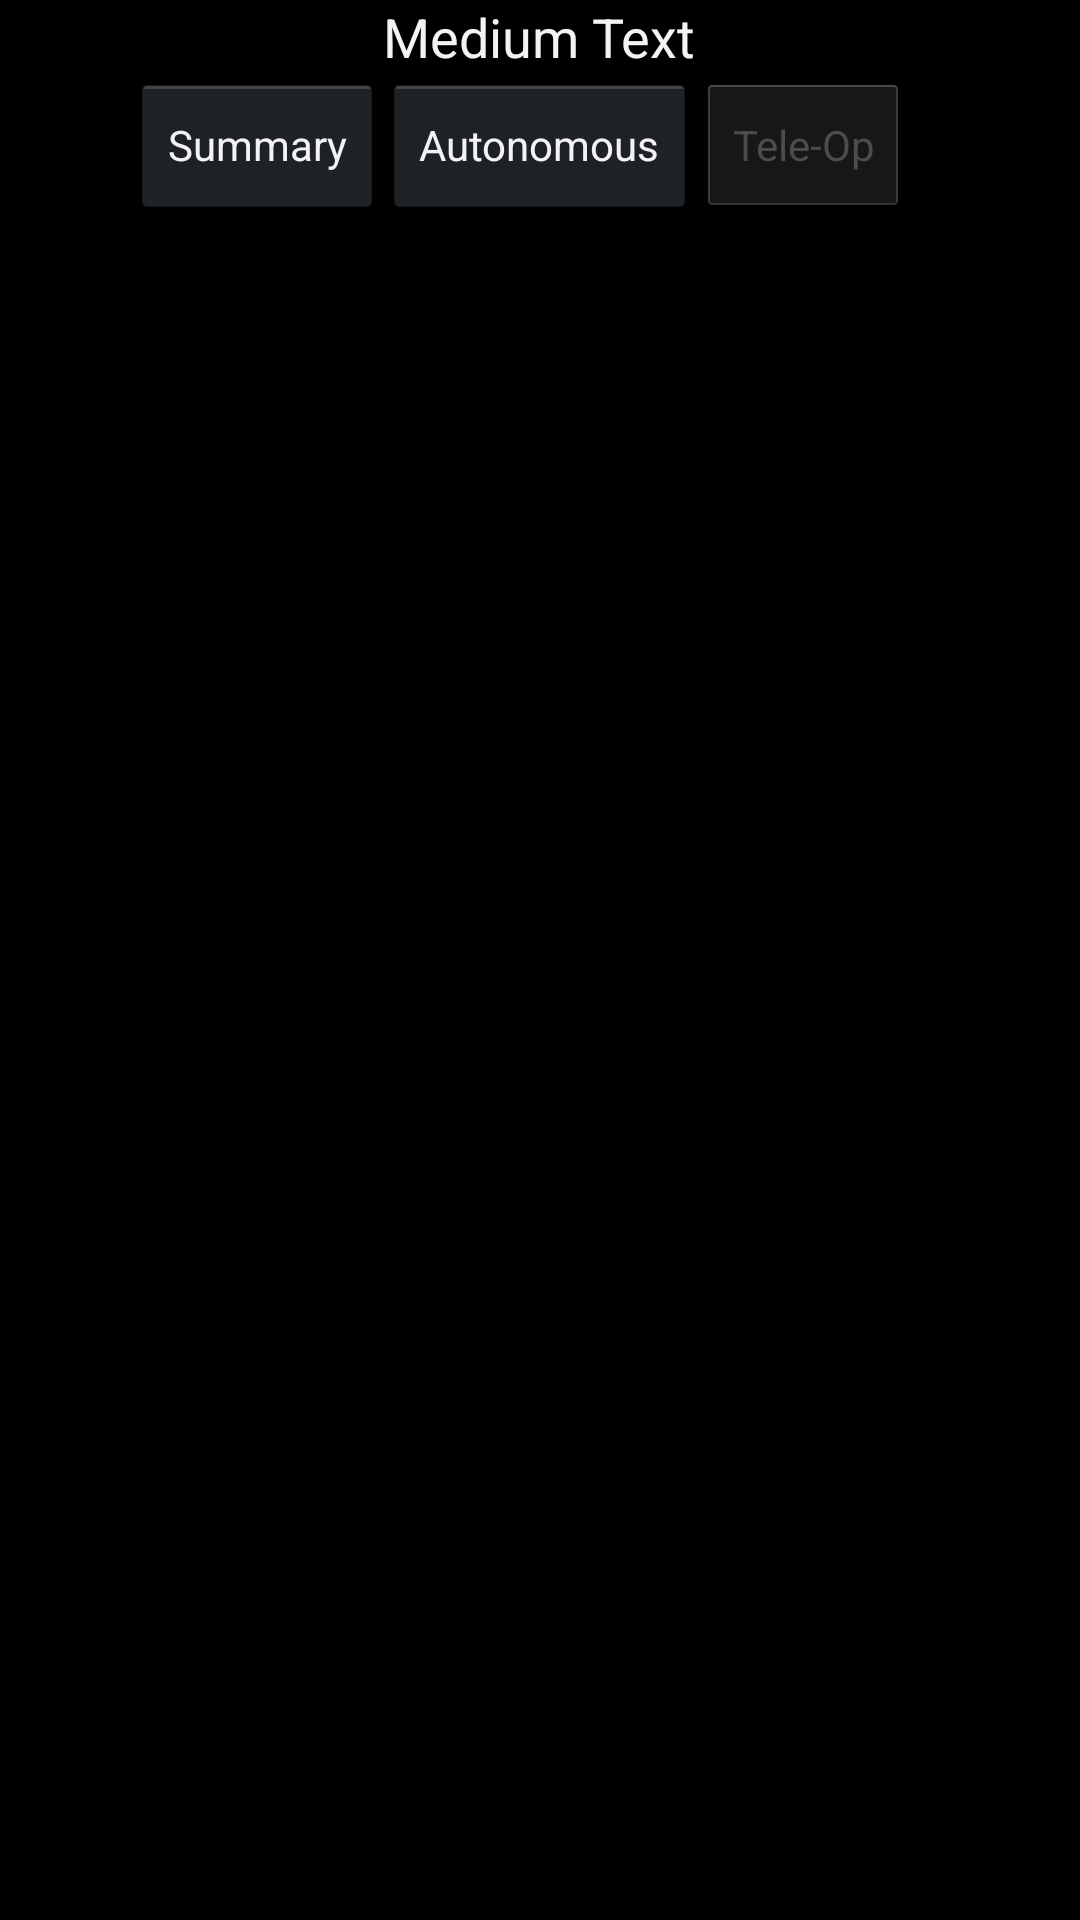

Here is an Android app screen rendered from its layout file. Give the layout XML and the strings, colors and styles it references.
<!-- AndroidManifest.xml: application theme android:Theme.Holo -->
<!-- res/layout/fragment_local_match_teleop.xml -->
<?xml version="1.0" encoding="utf-8"?>
<LinearLayout xmlns:android="http://schemas.android.com/apk/res/android"
    android:layout_width="match_parent"
    android:layout_height="match_parent"
    android:orientation="vertical" >

    <RelativeLayout
        android:layout_width="match_parent"
        android:layout_height="wrap_content" >

        <TextView
            android:id="@+id/textView1"
            android:layout_width="wrap_content"
            android:layout_height="wrap_content"
            android:layout_alignParentTop="true"
            android:layout_centerHorizontal="true"
            android:text="Medium Text"
            android:textAppearance="?android:attr/textAppearanceMedium" />

    </RelativeLayout>

    <RelativeLayout
        android:layout_width="match_parent"
        android:layout_height="wrap_content" >

        <Button
            android:id="@+id/button1"
            style="?android:attr/buttonStyleSmall"
            android:layout_width="wrap_content"
            android:layout_height="wrap_content"
            android:layout_alignParentTop="true"
            android:layout_centerHorizontal="true"
            android:text="Autonomous" />

        <Button
            android:id="@+id/button2"
            style="?android:attr/buttonStyleSmall"
            android:layout_width="wrap_content"
            android:layout_height="wrap_content"
            android:layout_alignParentTop="true"
            android:layout_toLeftOf="@+id/button1"
            android:text="Summary" />

        <Button
            android:id="@+id/button3"
            style="?android:attr/buttonStyleSmall"
            android:layout_width="wrap_content"
            android:layout_height="wrap_content"
            android:layout_alignParentTop="true"
            android:layout_toRightOf="@+id/button1"
            android:enabled="false"
            android:text="Tele-Op" />

    </RelativeLayout>

    <ScrollView
        android:id="@+id/scrollView1"
        android:layout_width="match_parent"
        android:layout_height="match_parent"
        android:scrollbars="vertical" >

        <LinearLayout
            android:layout_width="match_parent"
            android:layout_height="match_parent"
            android:orientation="vertical" >
        </LinearLayout>
    </ScrollView>

</LinearLayout>
<!-- resources referenced by this layout -->
<resources>

</resources>
